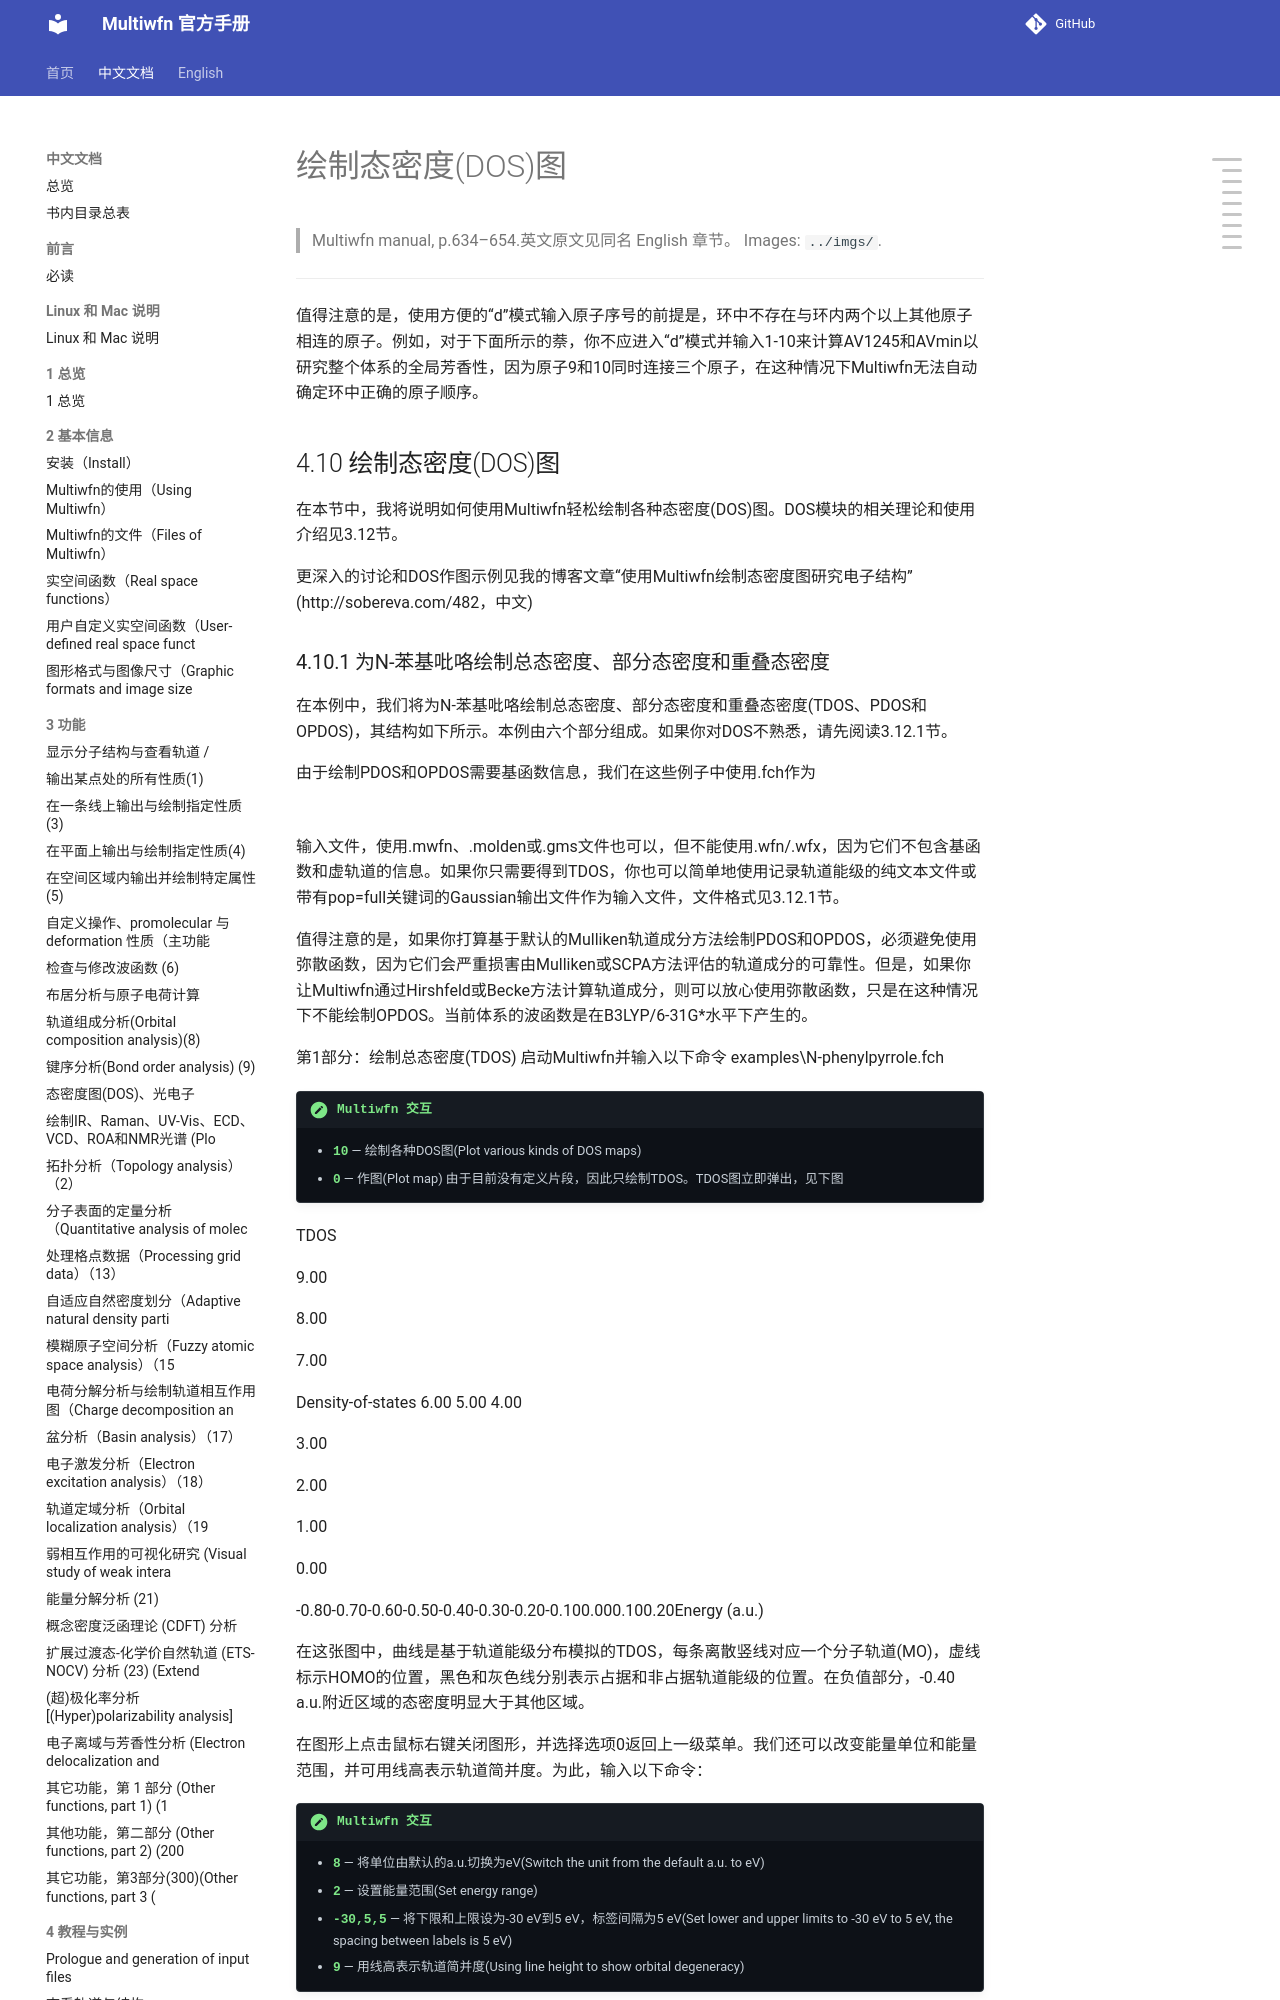

repository: wxyhgk/multiwfn-docs · page: zh/zh_51_4-10-plot-density-of-states-dos-maps.html · generator: mkdocs

# 绘制态密度(DOS)图

> Multiwfn manual, p.634–654.英文原文见同名 English 章节。 Images: `../imgs/`.

---

<!-- p.634 -->



值得注意的是，使用方便的“d”模式输入原子序号的前提是，环中不存在与环内两个以上其他原子相连的原子。例如，对于下面所示的萘，你不应进入“d”模式并输入1-10来计算AV1245和AVmin以研究整个体系的全局芳香性，因为原子9和10同时连接三个原子，在这种情况下Multiwfn无法自动确定环中正确的原子顺序。


## 4.10 绘制态密度(DOS)图

在本节中，我将说明如何使用Multiwfn轻松绘制各种态密度(DOS)图。DOS模块的相关理论和使用介绍见3.12节。

更深入的讨论和DOS作图示例见我的博客文章“使用Multiwfn绘制态密度图研究电子结构”(http://sobereva.com/482，中文)
